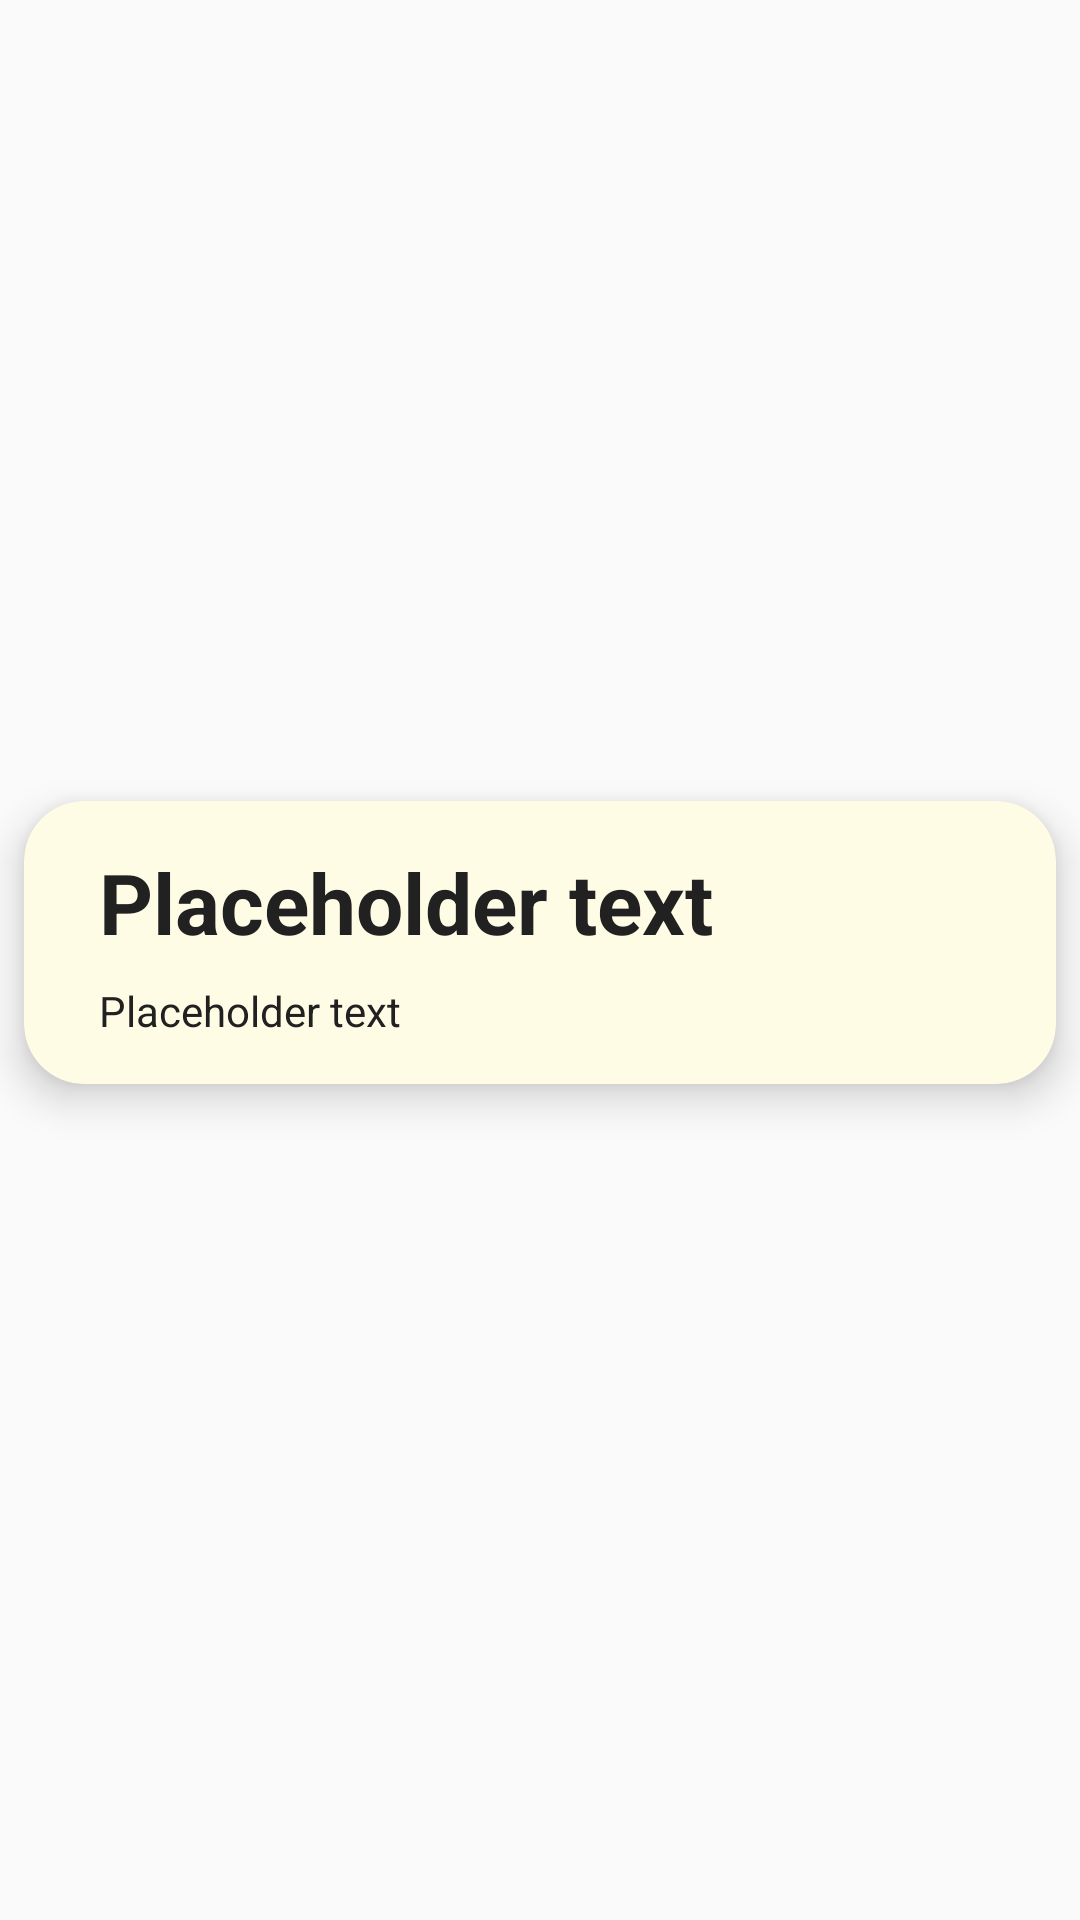

Layout XML and referenced resources for this Android screen:
<!-- AndroidManifest.xml: application theme Theme.Grimoire -->
<!-- res/layout/recycler_view_row_spell.xml -->
<?xml version="1.0" encoding="utf-8"?>
<androidx.constraintlayout.widget.ConstraintLayout xmlns:android="http://schemas.android.com/apk/res/android"
    xmlns:app="http://schemas.android.com/apk/res-auto"
    android:layout_width="match_parent"
    android:layout_height="wrap_content"
    android:theme="@style/Grimoire.CardViewStyle">

    <androidx.cardview.widget.CardView
        android:layout_width="match_parent"
        android:layout_height="wrap_content"
        android:layout_marginTop="4dp"
        android:layout_marginStart="8dp"
        android:layout_marginEnd="8dp"
        android:layout_marginBottom="16dp"
        app:cardCornerRadius="20dp"
        app:cardElevation="8dp"
        app:layout_constraintBottom_toBottomOf="parent"
        app:layout_constraintEnd_toEndOf="parent"
        app:layout_constraintStart_toStartOf="parent"
        app:layout_constraintTop_toTopOf="parent">

        <androidx.constraintlayout.widget.ConstraintLayout
            android:layout_width="match_parent"
            android:layout_height="match_parent">

            <ImageView
                android:id="@+id/classSymbol"
                android:layout_width="wrap_content"
                android:layout_height="wrap_content"
                android:padding="5dp"
                app:layout_constraintBottom_toBottomOf="parent"
                app:layout_constraintStart_toStartOf="parent"
                app:layout_constraintTop_toTopOf="parent"
                app:srcCompat="@drawable/class_icon_wizard"
                android:contentDescription="@string/class_image"/>

            <TextView
                android:id="@+id/spellName"
                android:layout_width="0dp"
                android:layout_height="wrap_content"
                android:layout_marginStart="15dp"
                android:layout_marginTop="15dp"
                android:layout_marginEnd="15dp"
                android:text="@string/placeholder_text"
                android:textSize="28sp"
                android:textStyle="bold"
                app:layout_constraintEnd_toEndOf="parent"
                app:layout_constraintStart_toEndOf="@+id/classSymbol"
                app:layout_constraintTop_toTopOf="parent" />

            <TextView
                android:id="@+id/levelAndSchool"
                android:layout_width="0dp"
                android:layout_height="wrap_content"
                android:layout_marginStart="15dp"
                android:layout_marginTop="8dp"
                android:layout_marginEnd="15dp"
                android:layout_marginBottom="15dp"
                android:text="@string/placeholder_text"
                android:textSize="14sp"
                app:layout_constraintBottom_toBottomOf="parent"
                app:layout_constraintEnd_toEndOf="parent"
                app:layout_constraintStart_toEndOf="@+id/classSymbol"
                app:layout_constraintTop_toBottomOf="@+id/spellName" />

        </androidx.constraintlayout.widget.ConstraintLayout>
    </androidx.cardview.widget.CardView>
</androidx.constraintlayout.widget.ConstraintLayout>
<!-- resources referenced by this layout -->
<resources>
  <string name="class_image">class image</string>
  <string name="placeholder_text">Placeholder text</string>
  <style name="Grimoire.CardViewStyle" parent="Theme.Grimoire">
          <item name="android:tint">@color/textColor</item>
      </style>
  <style name="Theme.Grimoire" parent="Base.Theme.Grimoire">
          <item name="cardViewStyle">@style/Grimoire.CardView</item>
          <item name="imageButtonStyle">@style/Grimoire.ImageButton</item>
          <item name="navigationViewStyle">@style/Grimoire.NavigationView</item>
      </style>
  <color name="textColor">#212121</color>
  <style name="Base.Theme.Grimoire" parent="Theme.AppCompat.DayNight.NoActionBar">
  
          <item name="colorPrimary">@color/primaryColor</item>
          <item name="colorPrimaryDark">@color/primaryColorDark</item>
  
          <item name="colorSecondary">@color/secondaryColor</item>
          <item name="colorAccent">@color/colorAccent</item>
  
          <item name="backgroundColor">@color/backgroundColor</item>
  
          <item name="android:textColor">@color/textColor</item>
          <item name="android:textColorPrimary">@color/textColorPrimary</item>
          <item name="android:textColorSecondary">@color/textColorSecondary</item>
  
          <item name="cardViewStyle">@style/Grimoire.CardViewStyle</item>
  
      </style>
  <style name="Grimoire.CardView" parent="Widget.MaterialComponents.CardView">
          <item name="cardBackgroundColor">@color/backgroundColorCard</item>
      </style>
  <style name="Grimoire.ImageButton" parent="Widget.AppCompat.ImageButton">
          <item name="android:tint">@color/primaryColorDark</item>
      </style>
  <style name="Grimoire.NavigationView" parent="Widget.Design.NavigationView">
          <item name="itemBackground">@color/nav_item_background_color</item>
          <item name="itemTextColor">@color/nav_item_color</item>
          <item name="itemIconTint">@color/nav_item_color</item>
          <item name="android:background">@color/textMenuColor</item>
      </style>
  <color name="primaryColor">#795548</color>
  <color name="primaryColorDark">#5D4037</color>
  <color name="secondaryColor">#5D4037</color>
  <color name="colorAccent">#f6a127</color>
  <color name="backgroundColor">#FDFDF3</color>
  <color name="textColorPrimary">#919191</color>
  <color name="textColorSecondary">#313131</color>
  <color name="backgroundColorCard">#FFFCE6</color>
  <color name="textMenuColor">#FFFFFF</color>
</resources>
